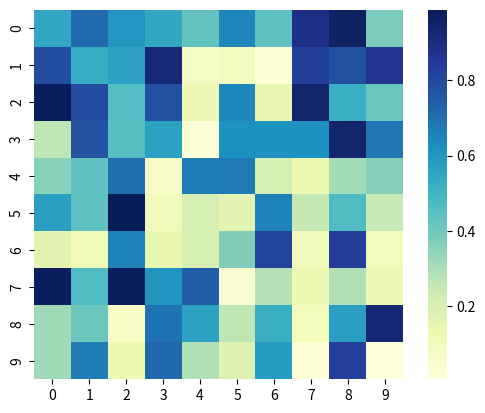

The matplotlib source for this figure:
import numpy as np
import seaborn as sns
import matplotlib.pyplot as plt

# Генерируем рандомные данные
np.random.seed(0)
data = np.random.rand(10, 10)

# Создаем тепловую карту
sns.heatmap(data, annot=False, cmap="YlGnBu", square=True)

# Отображаем график
plt.show()
